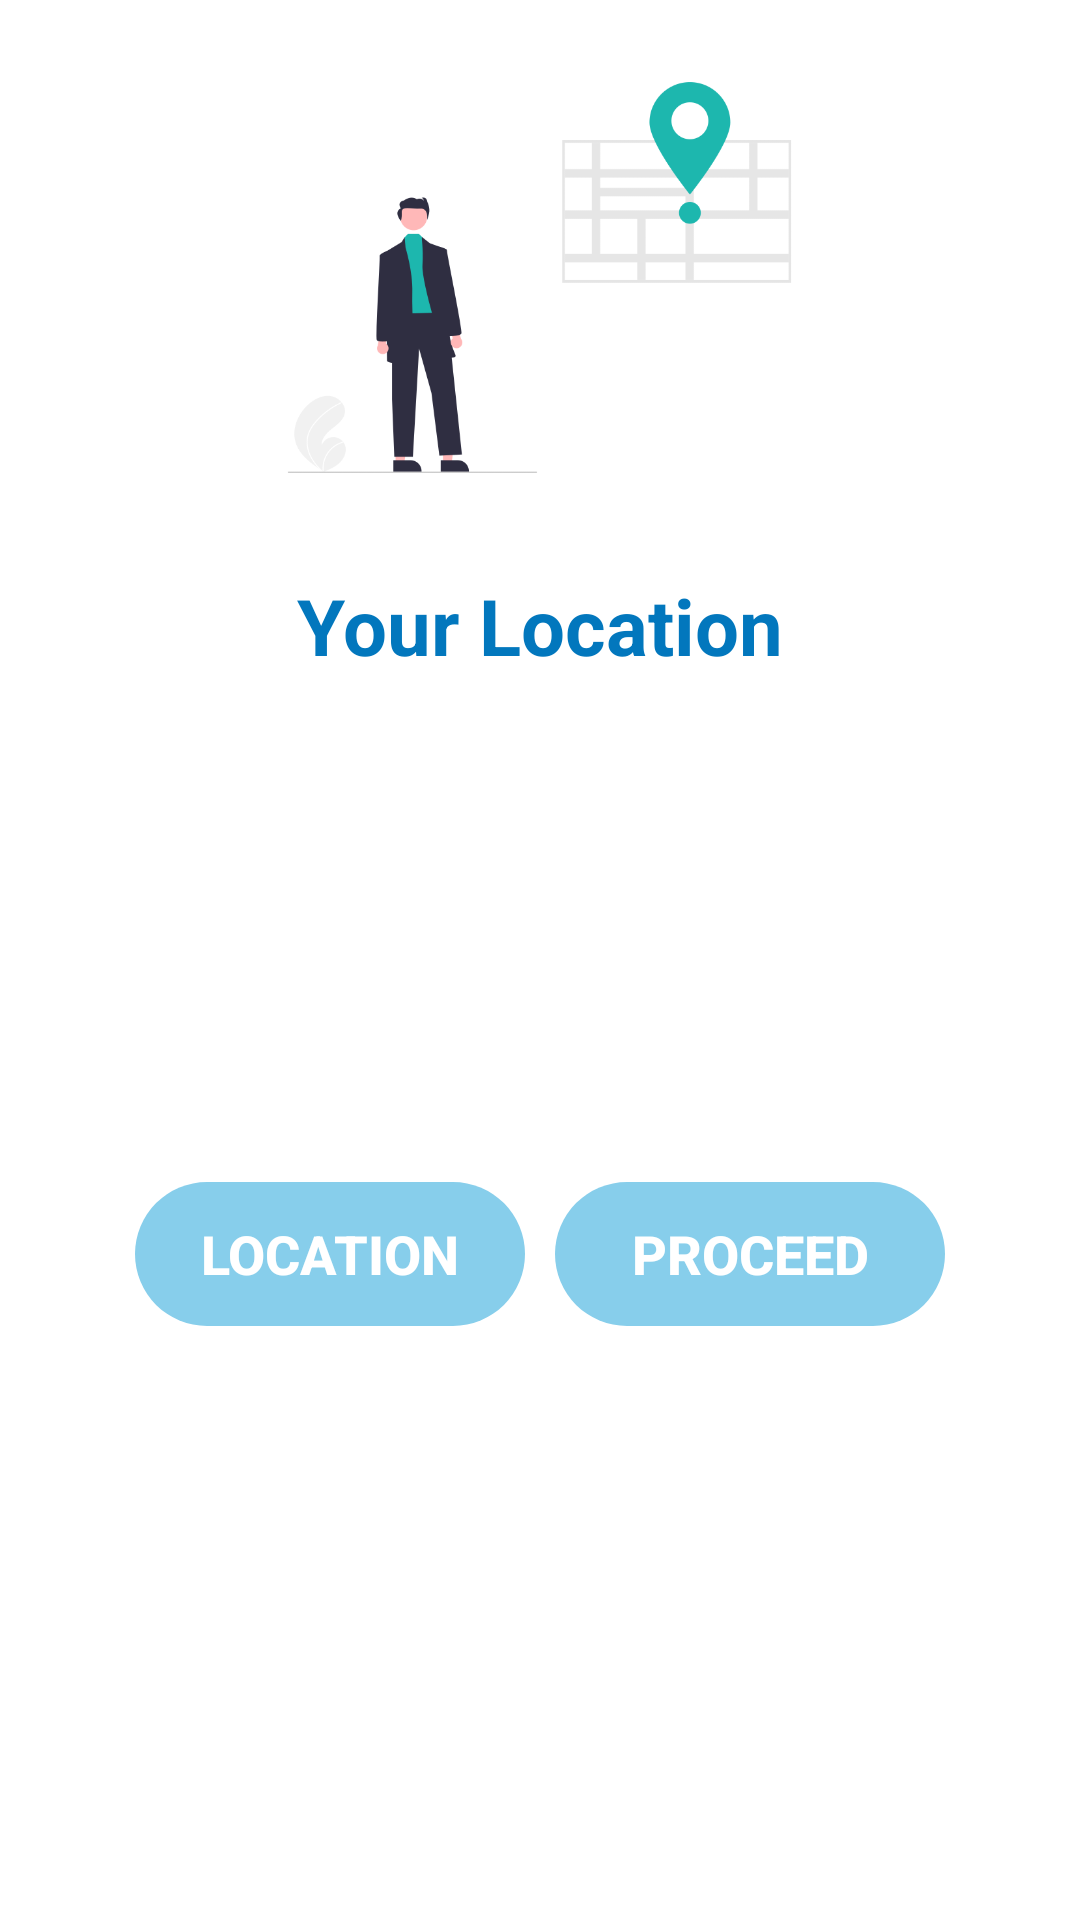

Reconstruct the res/layout file that produces this screen, plus the resources it refers to.
<!-- AndroidManifest.xml: application theme Theme.New_IWDMS -->
<!-- res/layout/activity_locations.xml -->
<?xml version="1.0" encoding="utf-8"?>
<LinearLayout
    xmlns:android="http://schemas.android.com/apk/res/android"
    android:layout_width="match_parent"
    android:layout_height="match_parent"
    android:orientation="vertical"
    android:paddingBottom="25dp">

    <RelativeLayout
        android:layout_width="match_parent"
        android:layout_height="match_parent"
        android:background="#FFFFFF">

        <ImageView
            android:id="@+id/imageView2"
            android:layout_width="245dp"
            android:layout_height="165dp"
            android:layout_centerHorizontal="true"
            android:layout_marginTop="10dp"
            android:src="@drawable/locationbg" />

        <TextView
            android:id="@+id/textView4"
            android:layout_width="wrap_content"
            android:layout_height="wrap_content"
            android:layout_below="@id/imageView2"
            android:layout_centerHorizontal="true"
            android:layout_marginTop="16dp"
            android:text="Your Location"
            android:textColor="#0277BD"
            android:textSize="26sp"
            android:textStyle="bold" />

        <LinearLayout
            android:id="@+id/ll2"
            android:layout_width="match_parent"
            android:layout_height="wrap_content"
            android:layout_below="@id/textView4"
            android:layout_centerHorizontal="true"
            android:layout_marginStart="32dp"
            android:layout_marginTop="35dp"
            android:layout_marginEnd="32dp"
            android:orientation="vertical">

            <TextView
                android:id="@+id/latitude"
                android:layout_width="wrap_content"
                android:layout_height="wrap_content"
                android:textColor="#0277BD"
                android:textSize="24sp" />

            <TextView
                android:id="@+id/longitude"
                android:layout_width="wrap_content"
                android:layout_height="wrap_content"
                android:layout_marginTop="8dp"
                android:textColor="#0277BD"
                android:textSize="24sp" />

            <TextView
                android:id="@+id/address"
                android:layout_width="wrap_content"
                android:layout_height="wrap_content"
                android:layout_marginTop="8dp"
                android:textColor="#0277BD"
                android:textSize="24sp" />
        </LinearLayout>

        <LinearLayout
            android:id="@+id/ll3"
            android:layout_width="wrap_content"
            android:layout_height="wrap_content"
            android:layout_below="@id/ll2"
            android:layout_centerHorizontal="true"
            android:layout_marginTop="20dp"
            android:gravity="center"
            android:orientation="horizontal">

            <LinearLayout
                android:layout_width="wrap_content"
                android:layout_height="wrap_content"
                android:layout_marginEnd="10dp"
                android:background="@drawable/button_background"
                android:gravity="center"> 

                <Button
                    android:id="@+id/buttonFetchLocation"
                    android:layout_width="130dp"
                    android:layout_height="wrap_content"
                    android:background="@android:color/transparent"
                    android:padding="10dp"
                    android:text="Location"
                    android:textColor="#FFFFFF"
                    android:textSize="18sp"
                    android:textStyle="bold" />
            </LinearLayout>

            <LinearLayout
                android:layout_width="wrap_content"
                android:layout_height="wrap_content"
                android:background="@drawable/button_background"
                android:gravity="center">

                <Button
                    android:id="@+id/btnproceed"
                    android:layout_width="130dp"
                    android:layout_height="wrap_content"
                    android:background="@android:color/transparent"
                    android:padding="10dp"
                    android:text="Proceed"
                    android:textColor="#FFFFFF"
                    android:textSize="18sp"
                    android:textStyle="bold" />
            </LinearLayout>

        </LinearLayout>

    </RelativeLayout>

</LinearLayout>
<!-- resources referenced by this layout -->
<resources>
  <!-- drawable button_background (drawable) -->
  <?xml version="1.0" encoding="utf-8"?>
  <shape xmlns:android="http://schemas.android.com/apk/res/android"
      android:shape="rectangle">
      <corners android:radius="50dp"/>
      <solid android:color="#87CEEB"/>
  </shape>
  <!-- drawable locationbg: png bitmap (drawable, 24257 bytes) -->
  <style name="Theme.New_IWDMS" parent="Theme.MaterialComponents.DayNight.NoActionBar">
          
          <item name="colorPrimary">@color/purple_500</item>
          <item name="colorPrimaryVariant">@color/purple_700</item>
          <item name="colorOnPrimary">@color/white</item>
          
          <item name="colorSecondary">@color/teal_200</item>
          <item name="colorSecondaryVariant">@color/teal_700</item>
          <item name="colorOnSecondary">@color/black</item>
          
          <item name="android:statusBarColor" tools:targetApi="l">?attr/colorPrimaryVariant</item>
           Customize your theme here. --&gt;
      </style>
  <color name="purple_500">#FF6200EE</color>
  <color name="purple_700">#FF3700B3</color>
  <color name="white">#FFFFFF</color>
  <color name="teal_200">#FF03DAC5</color>
  <color name="teal_700">#FF018786</color>
  <color name="black">#000000</color>
</resources>
